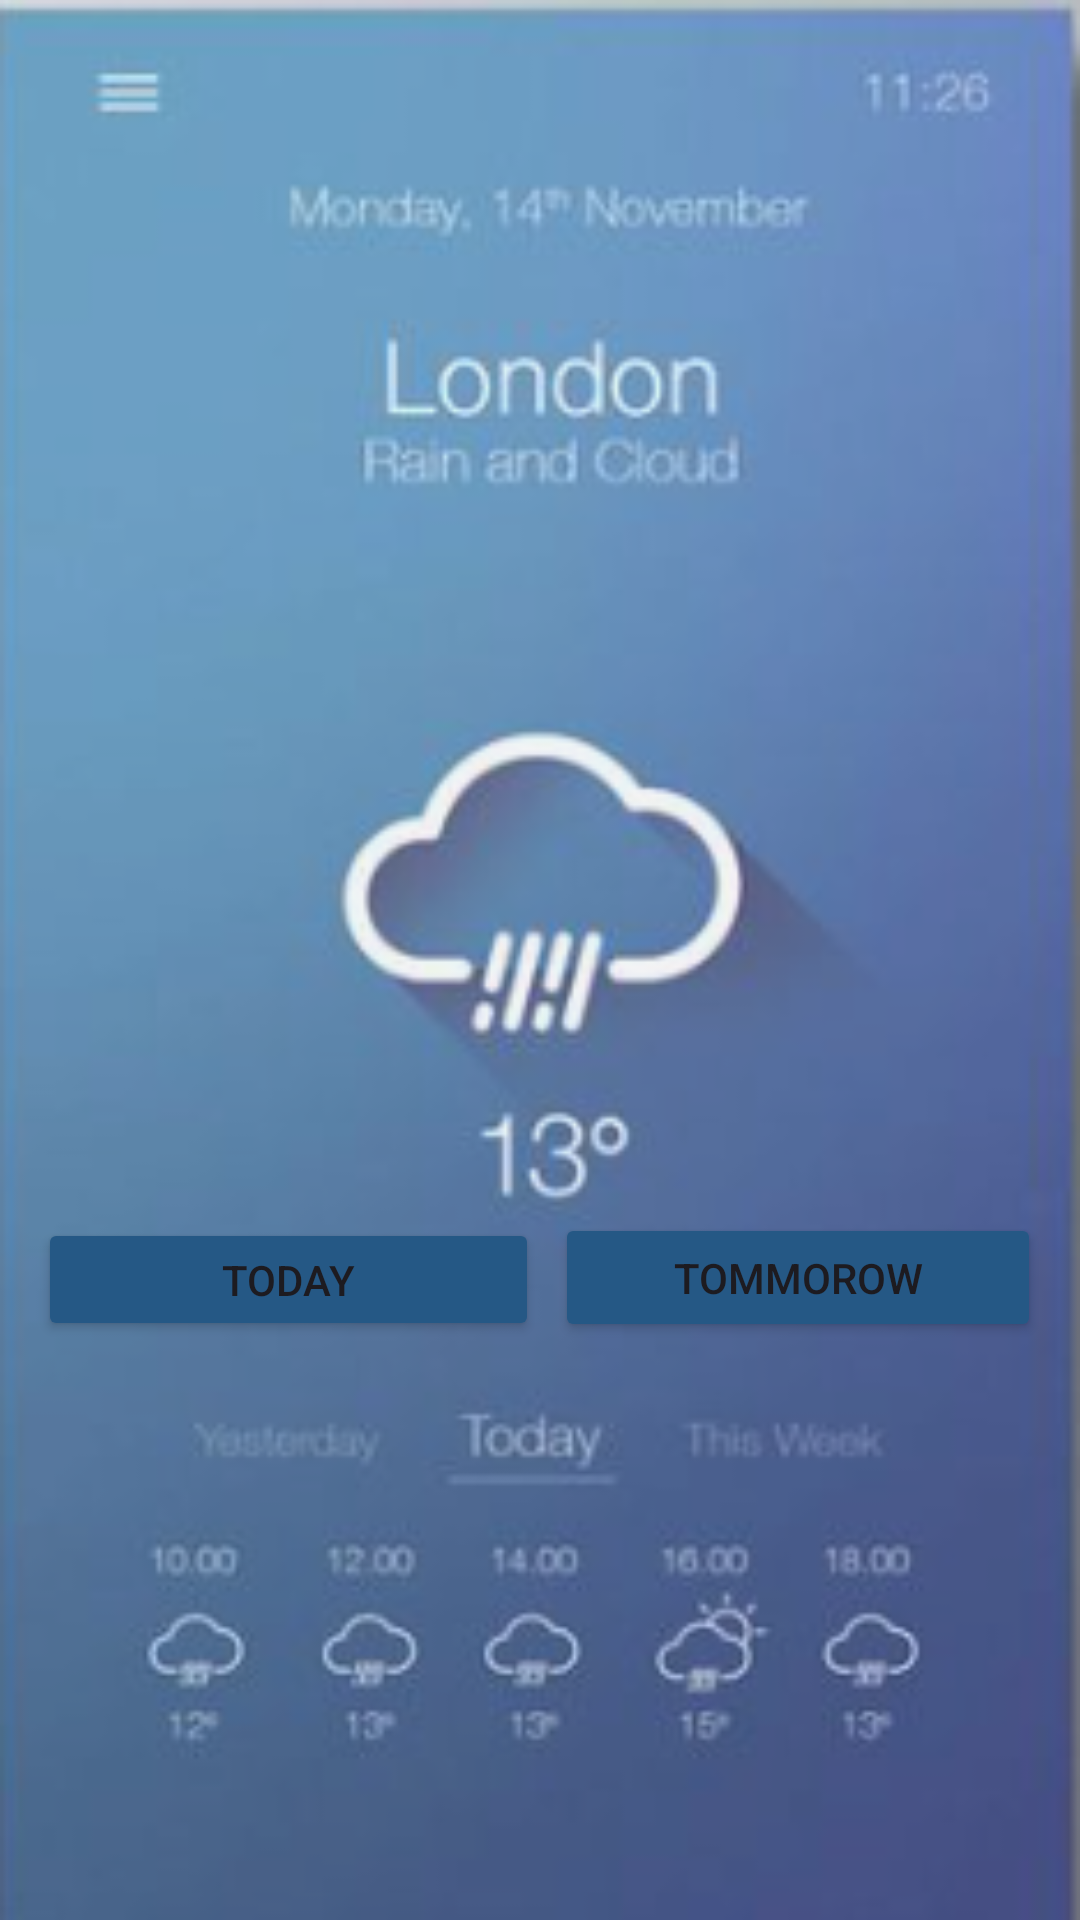

Here is an Android app screen rendered from its layout file. Give the layout XML and the strings, colors and styles it references.
<!-- AndroidManifest.xml: application theme Theme.Danzel -->
<!-- res/layout/activity_tommorow.xml -->
<?xml version="1.0" encoding="utf-8"?>
<androidx.constraintlayout.widget.ConstraintLayout xmlns:android="http://schemas.android.com/apk/res/android"
    xmlns:app="http://schemas.android.com/apk/res-auto"
    xmlns:tools="http://schemas.android.com/tools"
    android:layout_width="match_parent"
    android:layout_height="match_parent"
    android:background="@drawable/nightss_jpg"
    tools:context=".Tommorow">

    <Button
        android:id="@+id/button2"
        android:layout_width="167dp"
        android:layout_height="41dp"
        android:backgroundTint="#255885"
        android:text="Today"
        app:layout_constraintBottom_toBottomOf="parent"
        app:layout_constraintEnd_toEndOf="parent"
        app:layout_constraintHorizontal_bias="0.065"
        app:layout_constraintStart_toStartOf="parent"
        app:layout_constraintTop_toTopOf="parent"
        app:layout_constraintVertical_bias="0.678" />

    <Button
        android:id="@+id/button4"
        android:layout_width="162dp"
        android:layout_height="43dp"
        android:backgroundTint="#255885"
        android:text="Tommorow"
        app:layout_constraintBottom_toBottomOf="parent"
        app:layout_constraintEnd_toEndOf="parent"
        app:layout_constraintHorizontal_bias="0.935"
        app:layout_constraintStart_toStartOf="parent"
        app:layout_constraintTop_toTopOf="parent"
        app:layout_constraintVertical_bias="0.677" />
</androidx.constraintlayout.widget.ConstraintLayout>
<!-- resources referenced by this layout -->
<resources>
  <!-- drawable nightss_jpg: png bitmap (drawable, 86815 bytes) -->
  <style name="Theme.Danzel" parent="Base.Theme.Danzel" />
  <style name="Base.Theme.Danzel" parent="Theme.Material3.DayNight.NoActionBar">
          
          
      </style>
</resources>
